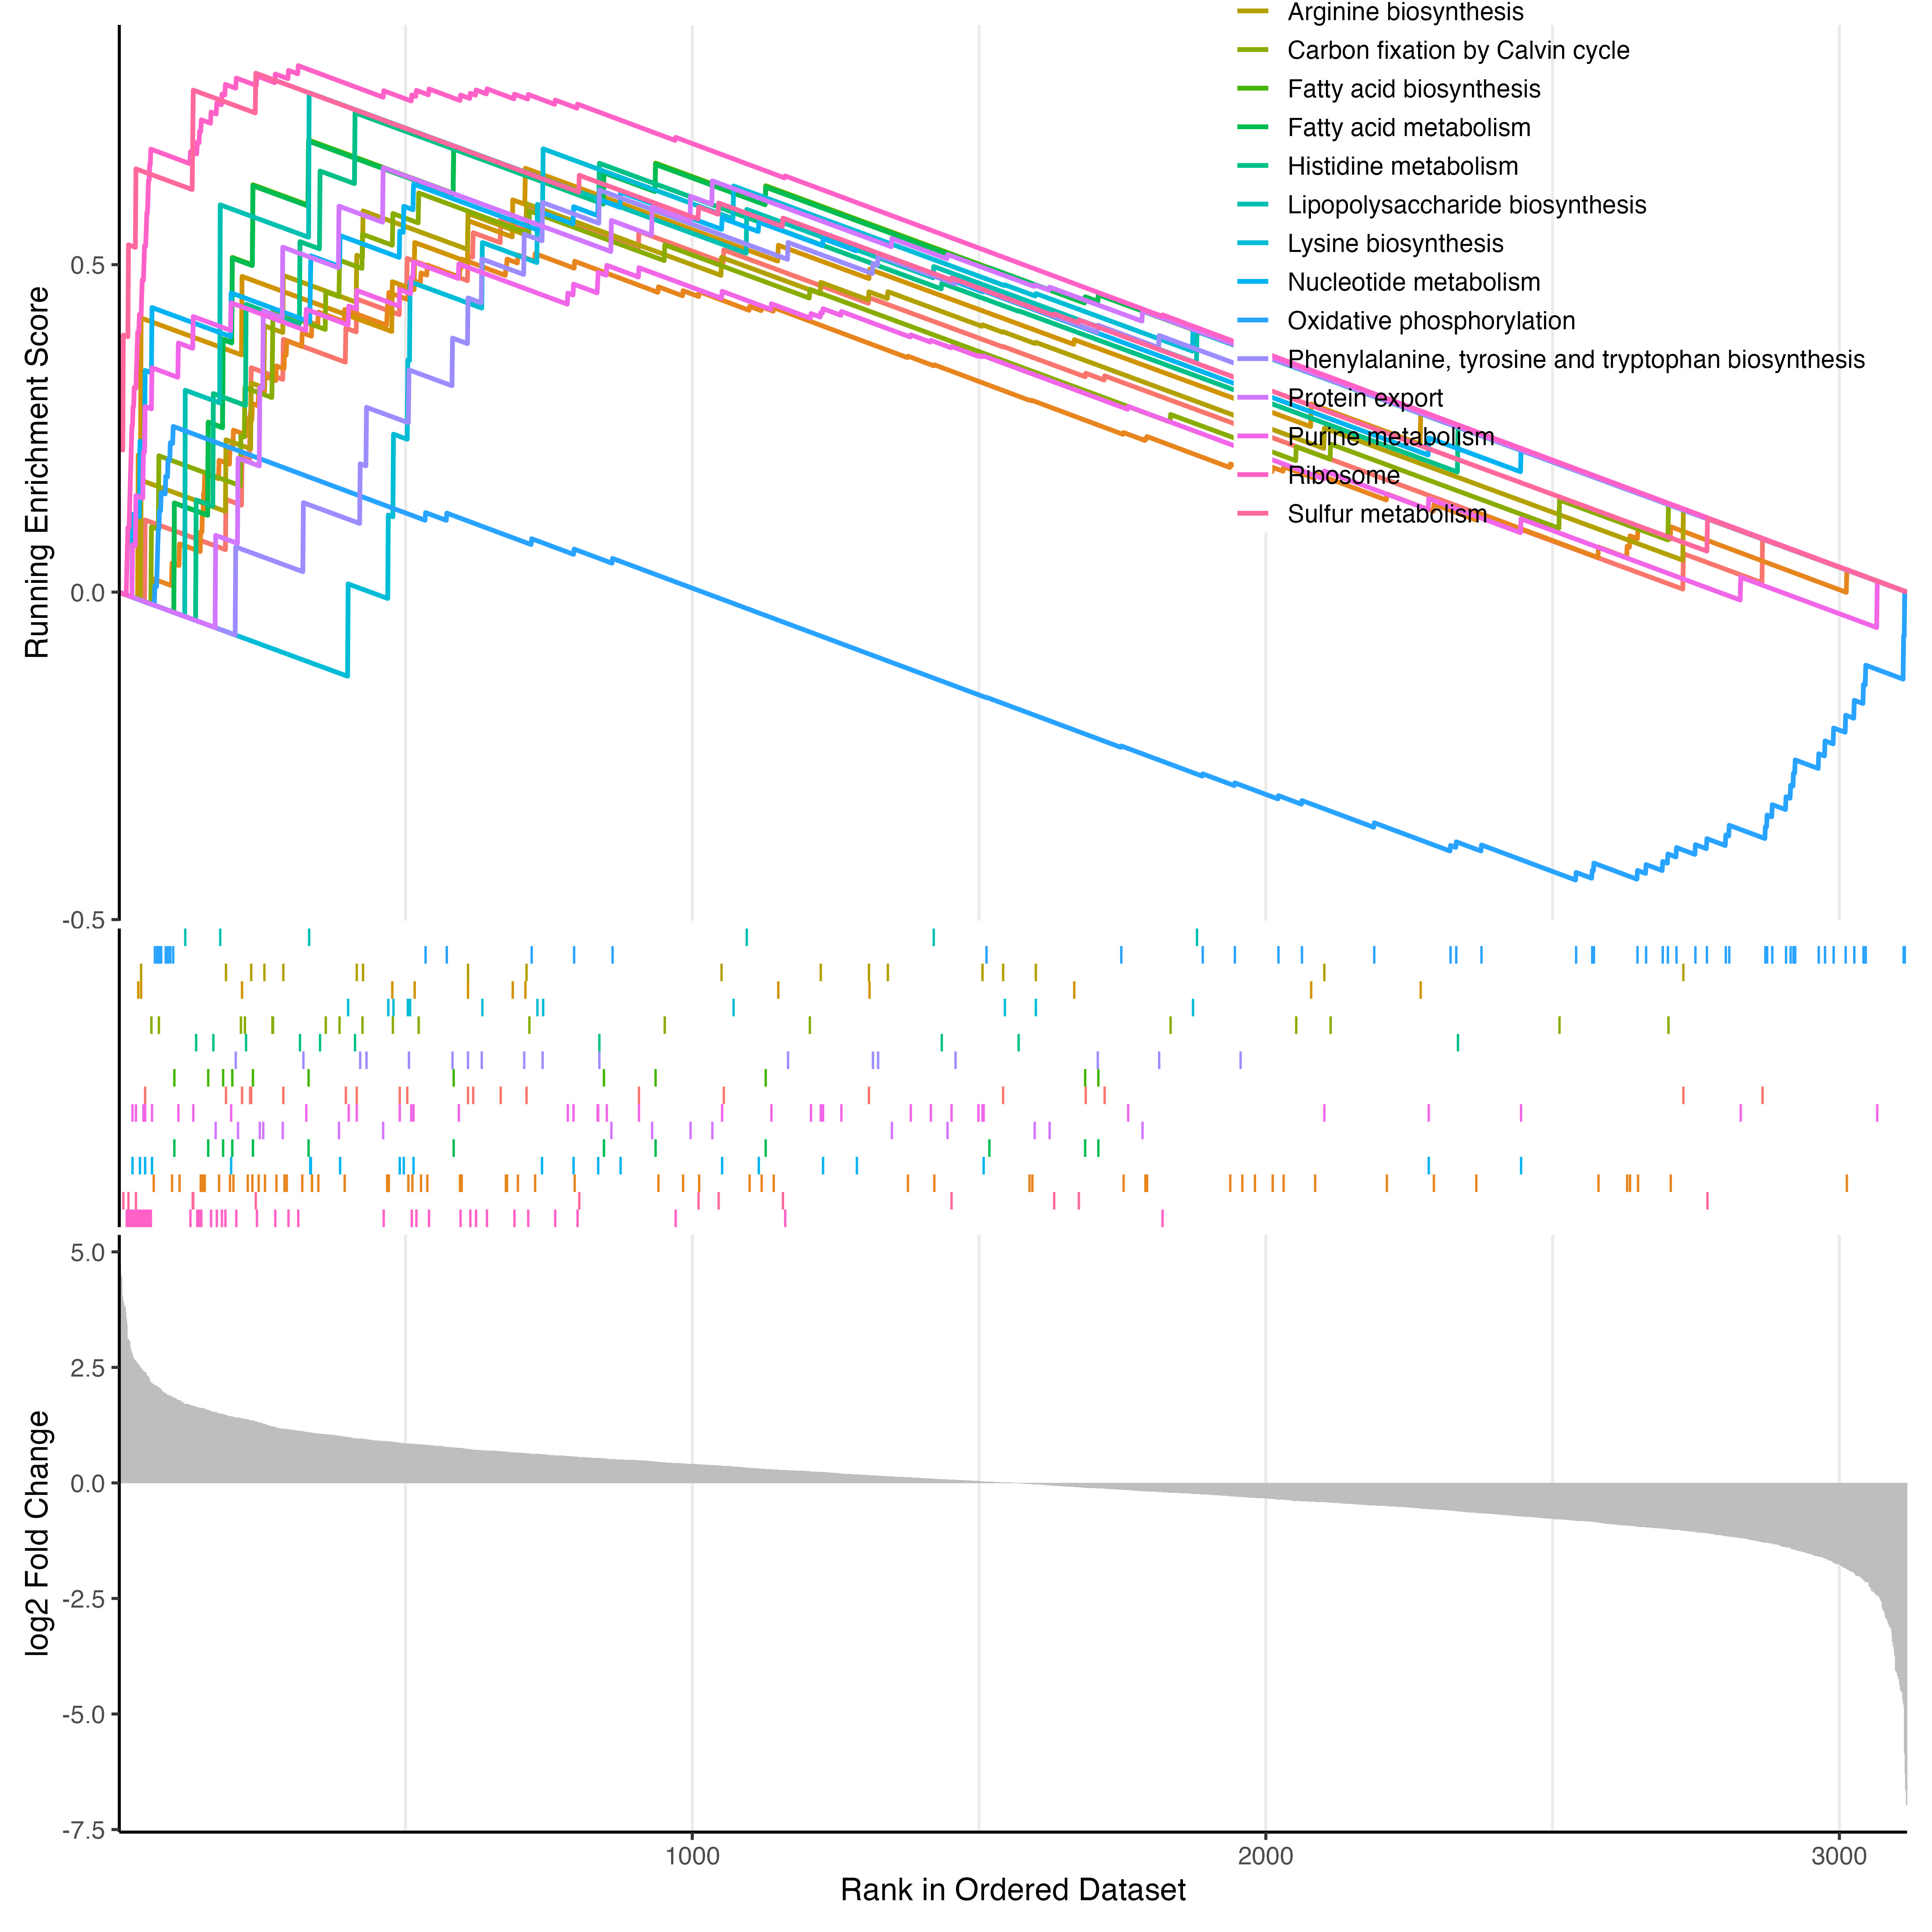

Source data for this figure (header and first rows):
ID	Description	setSize	enrichmentScore	NES	pvalue	p.adjust	qvalue	rank	leading_edge	core_enrichment
syp03010	Ribosome	52	0.8039	3.061	1.092562866533554e-19	8.740502932268433e-18	5.9803441115520854e-18	313	tags=71%, list=10%, signal=65%	SYNPCC7002_A1027/SYNPCC7002_A1026/SYNPCC…
syp00920	Sulfur metabolism	15	0.7923	2.224	1.1696336873852696e-5	3.119023166360719e-4	2.1340684822468076e-4	239	tags=47%, list=8%, signal=43%	SYNPCC7002_A0795/SYNPCC7002_A0797/SYNPCC…
syp00970	Aminoacyl-tRNA biosynthesis	63	0.5169	2.048	1.0984933797644491e-5	3.119023166360719e-4	2.1340684822468076e-4	726	tags=54%, list=23%, signal=42%	SYNPCC7002_A0422/SYNPCC7002_A1656/SYNPCC…
syp01232	Nucleotide metabolism	22	0.623	1.926	0.001033	0.02066	0.01413	514	tags=50%, list=16%, signal=42%	SYNPCC7002_A0814/SYNPCC7002_A0343/SYNPCC…
syp01212	Fatty acid metabolism	13	0.6886	1.844	0.001782	0.02376	0.01626	331	tags=46%, list=11%, signal=41%	SYNPCC7002_A2559/SYNPCC7002_A2367/SYNPCC…
syp03060	Protein export	16	0.6481	1.84	0.001683	0.02376	0.01626	461	tags=44%, list=15%, signal=37%	SYNPCC7002_A1031/SYNPCC7002_A0656/SYNPCC…
syp00230	Purine metabolism	39	0.5042	1.813	0.002191	0.02504	0.01713	514	tags=36%, list=16%, signal=30%	SYNPCC7002_A0814/SYNPCC7002_A1494/SYNPCC…
syp00250	Alanine, aspartate and glutamate metabol…	22	0.5884	1.819	0.003341	0.02977	0.02037	711	tags=64%, list=23%, signal=49%	SYNPCC7002_A2653/SYNPCC7002_A0246/SYNPCC…
syp00061	Fatty acid biosynthesis	12	0.6903	1.798	0.003856	0.02977	0.02037	331	tags=50%, list=11%, signal=45%	SYNPCC7002_A2559/SYNPCC7002_A2367/SYNPCC…
syp00400	Phenylalanine, tyrosine and tryptophan b…	18	0.614	1.795	0.004093	0.02977	0.02037	838	tags=61%, list=27%, signal=45%	SYNPCC7002_A2537/SYNPCC7002_A0677/SYNPCC…
syp00340	Histidine metabolism	10	0.7319	1.79	0.003527	0.02977	0.02037	412	tags=60%, list=13%, signal=52%	SYNPCC7002_A1890/SYNPCC7002_A1636/SYNPCC…
syp00710	Carbon fixation by Calvin cycle	19	0.6095	1.803	0.004481	0.02987	0.02044	523	tags=58%, list=17%, signal=48%	SYNPCC7002_A1301/SYNPCC7002_A1585/SYNPCC…
syp00300	Lysine biosynthesis	12	0.6768	1.763	0.005994	0.03542	0.02423	740	tags=67%, list=24%, signal=51%	SYNPCC7002_A2188/SYNPCC7002_A0097/SYNPCC…
syp00330	Arginine and proline metabolism	13	0.6472	1.733	0.006198	0.03542	0.02423	709	tags=62%, list=23%, signal=48%	SYNPCC7002_A2283/SYNPCC7002_A0271/SYNPCC…
syp00220	Arginine biosynthesis	18	0.593	1.734	0.007368	0.0393	0.02689	711	tags=50%, list=23%, signal=39%	SYNPCC7002_A0271/SYNPCC7002_A0246/SYNPCC…
syp00190	Oxidative phosphorylation	53	-0.4396	-1.609	0.008895	0.04448	0.03043	579	tags=53%, list=19%, signal=44%	SYNPCC7002_A0923/SYNPCC7002_A1161/SYNPCC…
syp00540	Lipopolysaccharide biosynthesis	6	0.7625	1.621	0.01012	0.04764	0.0326	332	tags=50%, list=11%, signal=45%	SYNPCC7002_A0068/SYNPCC7002_A0069/SYNPCC…
